Run: headless pygame with SDL's dummy video driver; simulated clock (each Clock.tick advances the game by its frame time, no real sleeping); random seed 0; keys injected as events and as key.get_pressed() state; no mouse input.
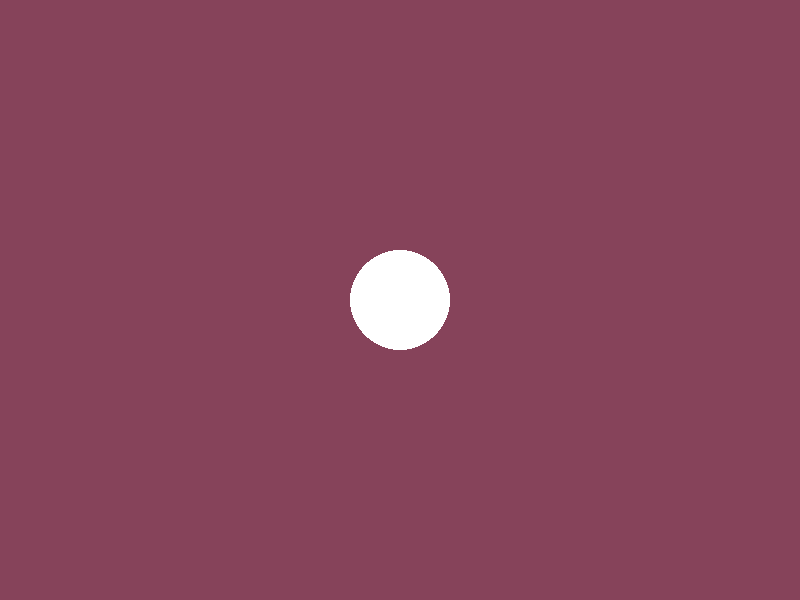
Frame 1 of 4 · flips 1–60 · no input
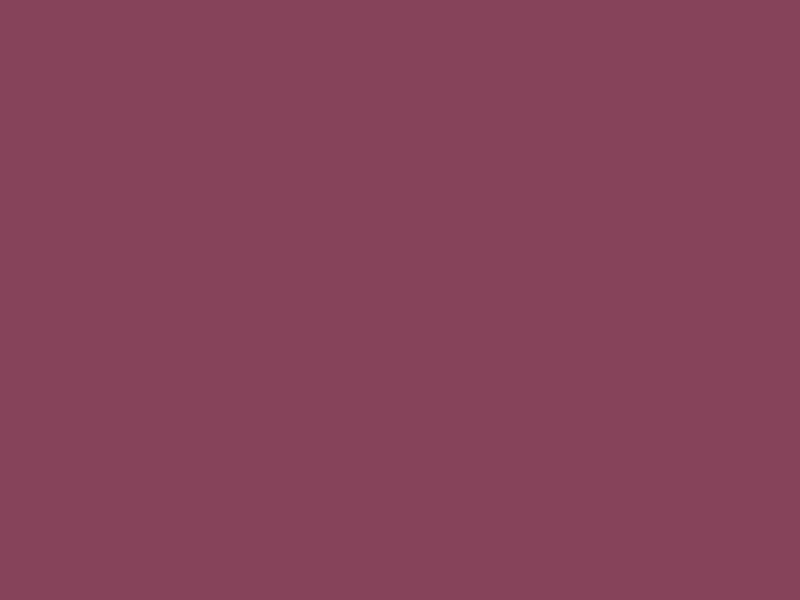
Frame 2 of 4 · flips 61–180 · tapped SPACE, RETURN · held RIGHT (→), D
Frame 3 of 4 · flips 181–300 · held DOWN (↓), S · screen unchanged from frame 2, image omitted
Frame 4 of 4 · flips 301–420 · held LEFT (←), A, UP (↑), W · screen same as frame 1, image omitted

The pygame program that drew these frames:

import pygame

pygame.init()

screen = pygame.display.set_mode((800, 600))
clock = pygame.time.Clock()

x = screen.get_width() / 2
y = screen.get_height() / 2

while True:
    for event in pygame.event.get():
        if event.type == pygame.QUIT:
            pygame.quit()


    screen.fill((134, 67, 90))

    keys = pygame.key.get_pressed()
    if keys[pygame.K_LEFT]:
        x -= 5
    if keys[pygame.K_RIGHT]:
        x += 5
    if keys[pygame.K_UP]:
        y -= 5
    if keys[pygame.K_DOWN]:
        y += 5


    pygame.draw.circle(screen, (255, 255, 255), (x, y), 50)


    pygame.display.flip()
    clock.tick(60)
